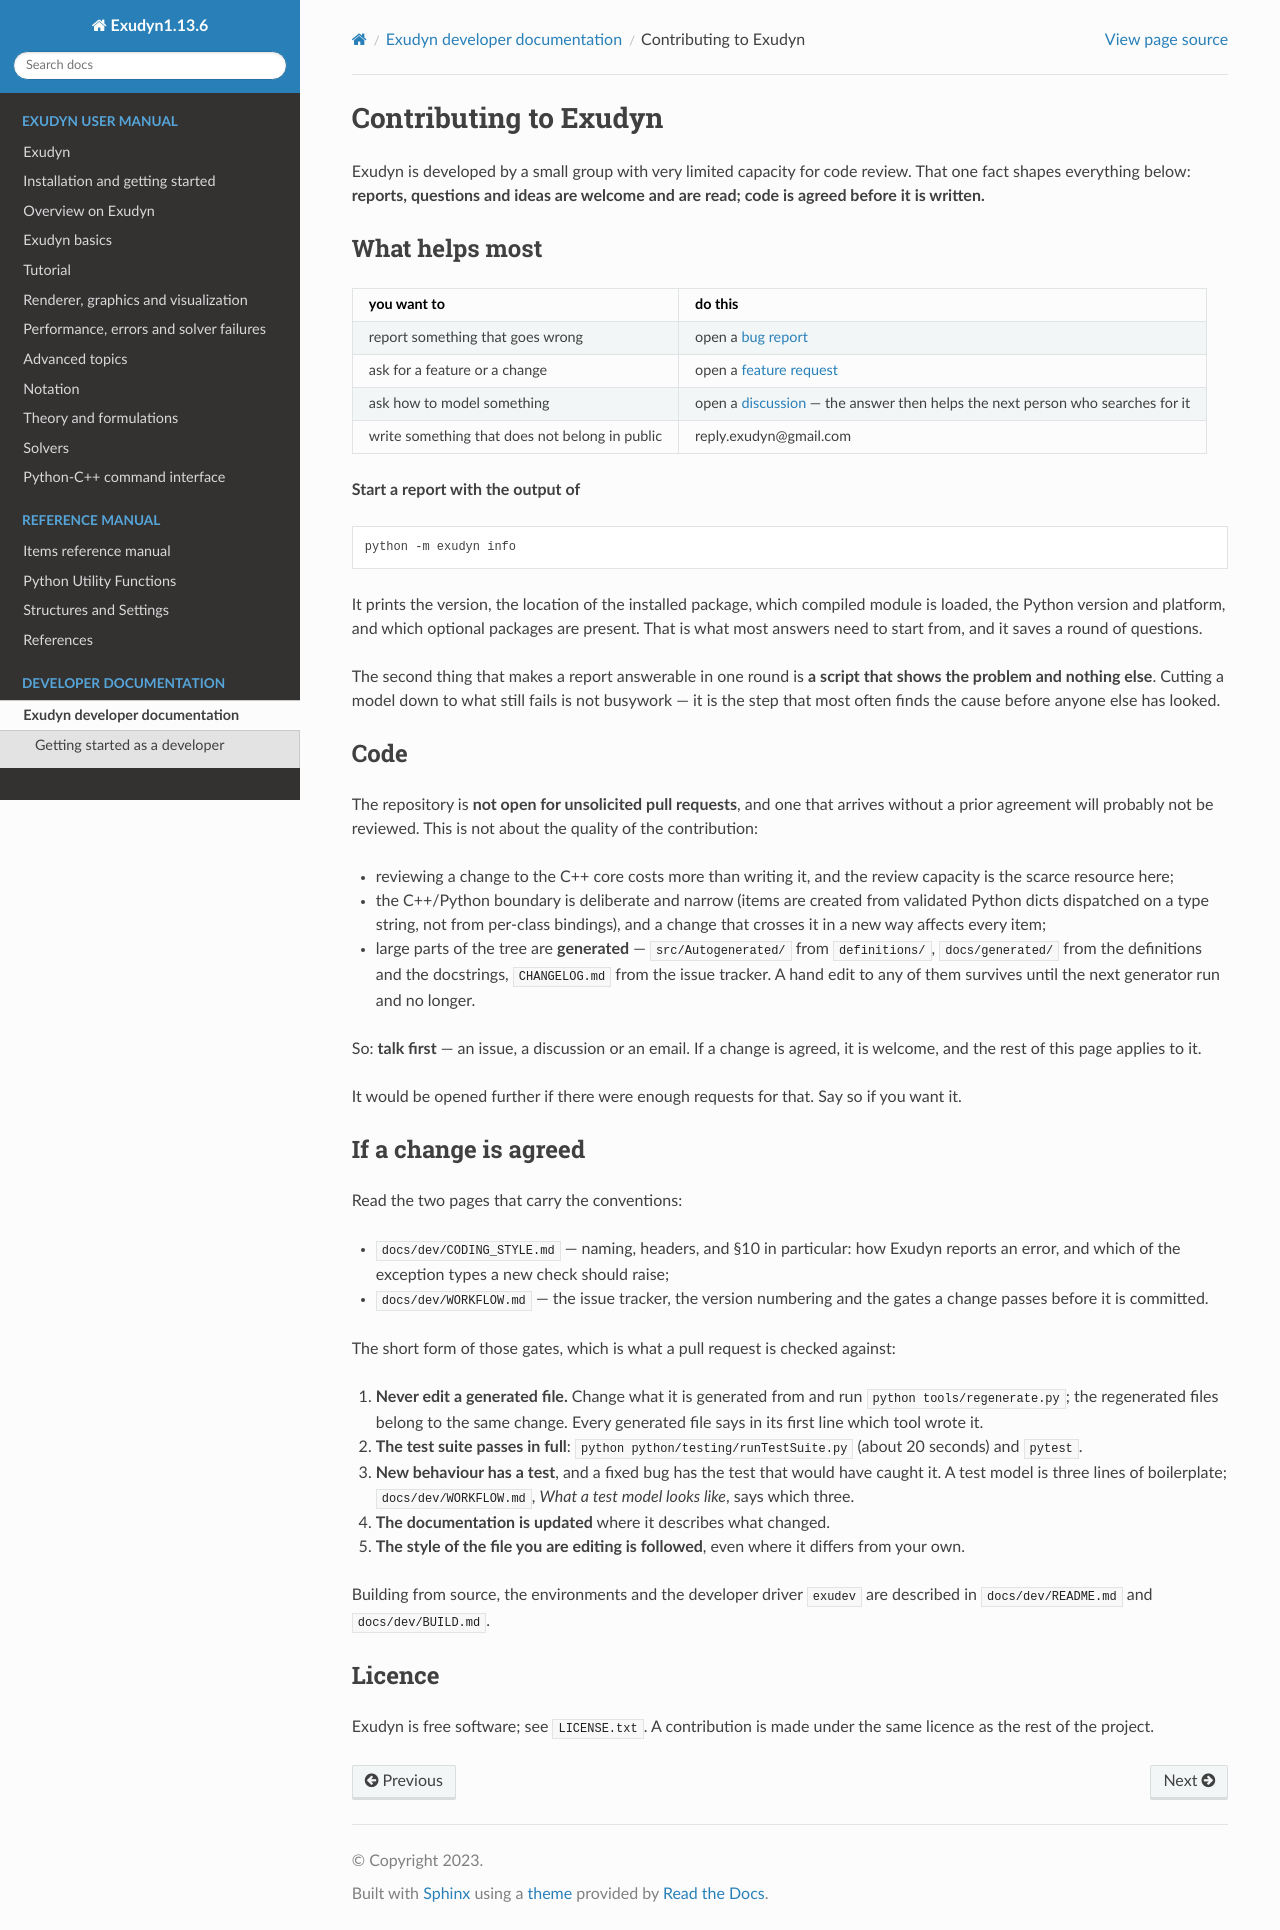

repository: jgerstmayr/EXUDYN · page: CONTRIBUTING.html · generator: sphinx

# Contributing to Exudyn

Exudyn is developed by a small group with very limited capacity for code review. That one fact
shapes everything below: **reports, questions and ideas are welcome and are read; code is agreed
before it is written.**

## What helps most

| you want to | do this |
|---|---|
| report something that goes wrong | open a [bug report](https://github.com/jgerstmayr/EXUDYN/issues/new/choose) |
| ask for a feature or a change | open a [feature request](https://github.com/jgerstmayr/EXUDYN/issues/new/choose) |
| ask how to model something | open a [discussion](https://github.com/jgerstmayr/EXUDYN/discussions) — the answer then helps the next person who searches for it |
| write something that does not belong in public | reply.exudyn@gmail.com |

**Start a report with the output of**

```
python -m exudyn info
```

It prints the version, the location of the installed package, which compiled module is loaded,
the Python version and platform, and which optional packages are present. That is what most
answers need to start from, and it saves a round of questions.

The second thing that makes a report answerable in one round is **a script that shows the problem
and nothing else**. Cutting a model down to what still fails is not busywork — it is the step that
most often finds the cause before anyone else has looked.

## Code

The repository is **not open for unsolicited pull requests**, and one that arrives without a prior
agreement will probably not be reviewed. This is not about the quality of the contribution:

- reviewing a change to the C++ core costs more than writing it, and the review capacity is the
  scarce resource here;
- the C++/Python boundary is deliberate and narrow (items are created from validated Python dicts
  dispatched on a type string, not from per-class bindings), and a change that crosses it in a new
  way affects every item;
- large parts of the tree are **generated** — `src/Autogenerated/` from `definitions/`,
  `docs/generated/` from the definitions and the docstrings, `CHANGELOG.md` from the issue
  tracker. A hand edit to any of them survives until the next generator run and no longer.

So: **talk first** — an issue, a discussion or an email. If a change is agreed, it is welcome, and
the rest of this page applies to it.

It would be opened further if there were enough requests for that. Say so if you want it.

## If a change is agreed

Read the two pages that carry the conventions:

- [`docs/dev/CODING_STYLE.md`](docs/dev/CODING_STYLE.md) — naming, headers, and §10 in particular:
  how Exudyn reports an error, and which of the exception types a new check should raise;
- [`docs/dev/WORKFLOW.md`](docs/dev/WORKFLOW.md) — the issue tracker, the version numbering and the
  gates a change passes before it is committed.

The short form of those gates, which is what a pull request is checked against:

1. **Never edit a generated file.** Change what it is generated from and run
   `python tools/regenerate.py`; the regenerated files belong to the same change. Every generated
   file says in its first line which tool wrote it.
2. **The test suite passes in full**: `python python/testing/runTestSuite.py` (about 20 seconds)
   and `pytest`.
3. **New behaviour has a test**, and a fixed bug has the test that would have caught it.
   A test model is three lines of boilerplate; `docs/dev/WORKFLOW.md`, *What a test model
   looks like*, says which three.
4. **The documentation is updated** where it describes what changed.
5. **The style of the file you are editing is followed**, even where it differs from your own.

Building from source, the environments and the developer driver `exudev` are described in
[`docs/dev/README.md`](docs/dev/README.md) and
[`docs/dev/BUILD.md`](docs/dev/BUILD.md).

## Licence

Exudyn is free software; see [`LICENSE.txt`](LICENSE.txt). A contribution is made under the same
licence as the rest of the project.
